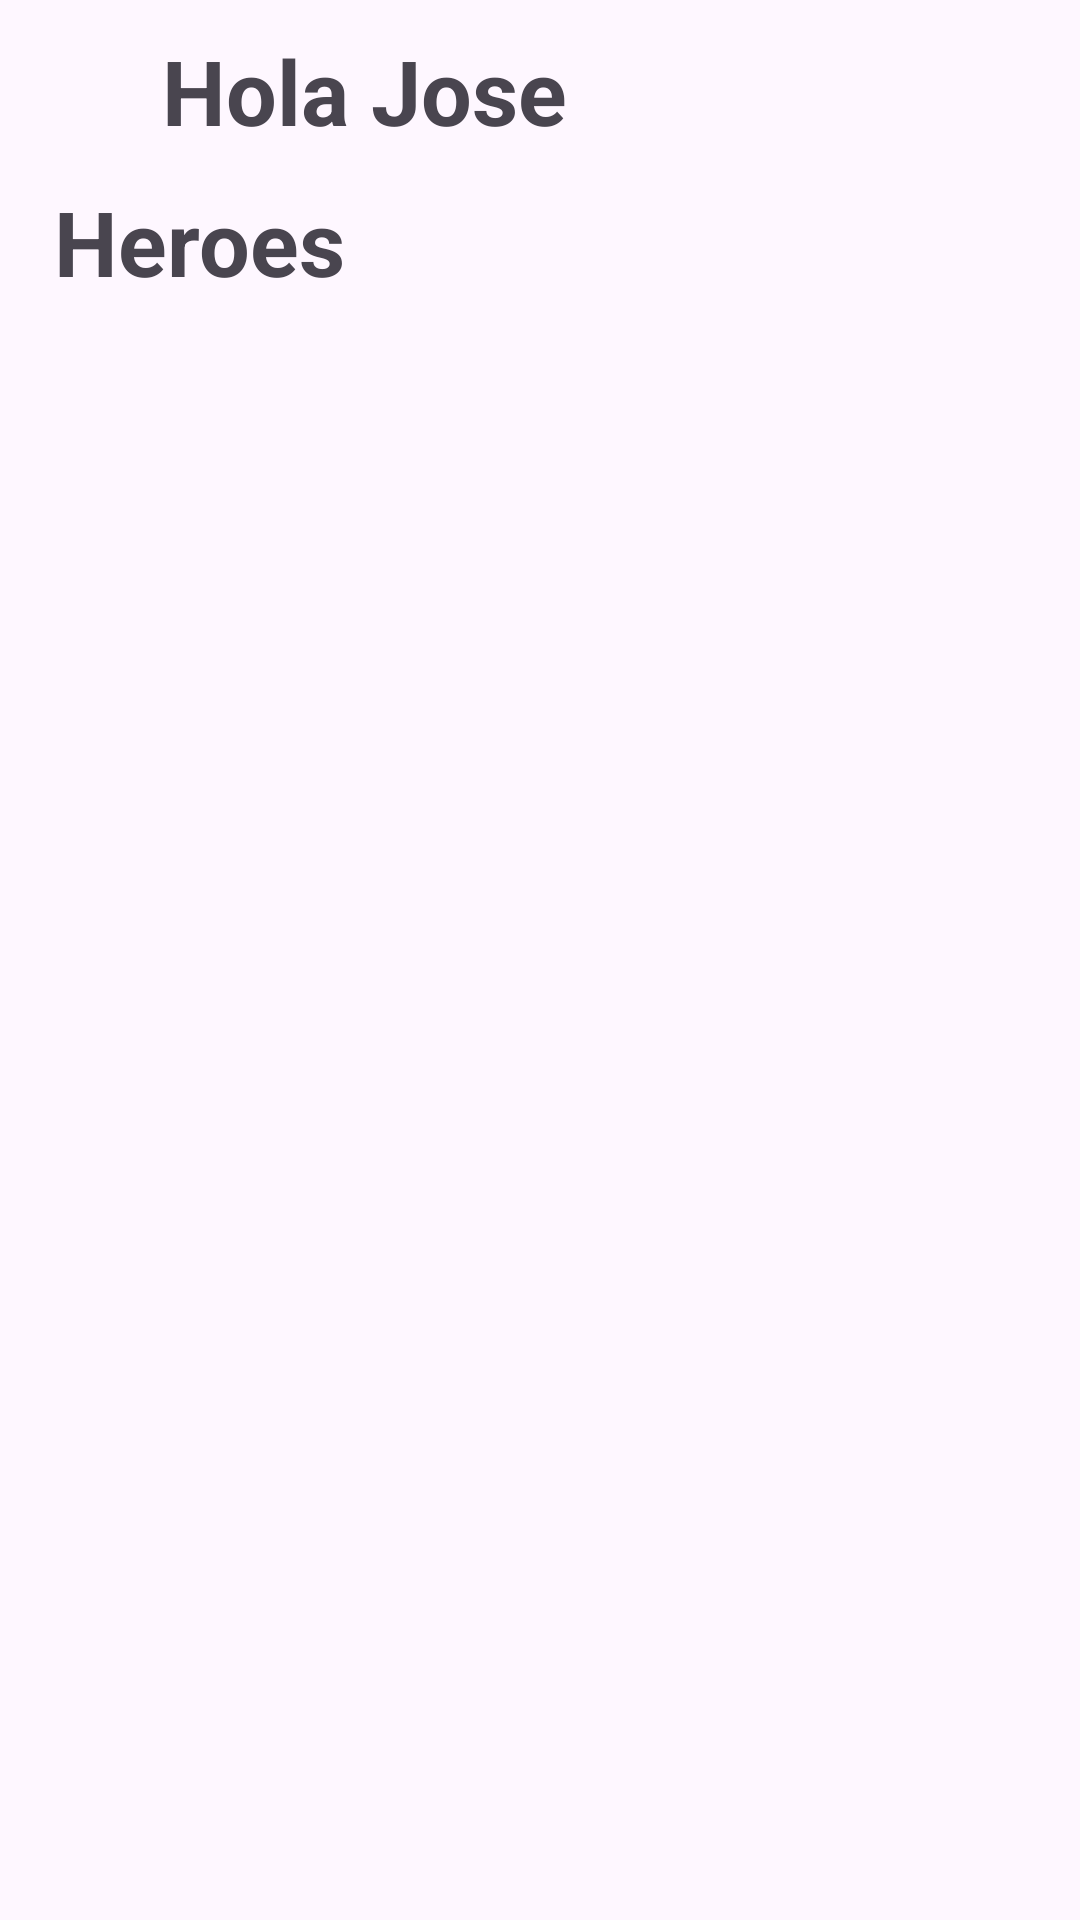

Write the Android layout XML for this screen, with the resource values it uses.
<!-- AndroidManifest.xml: application theme Theme.HeroesApp -->
<!-- res/layout/activity_heroes.xml -->
<?xml version="1.0" encoding="utf-8"?>
<ScrollView xmlns:android="http://schemas.android.com/apk/res/android"
    xmlns:app="http://schemas.android.com/apk/res-auto"
    xmlns:tools="http://schemas.android.com/tools"
    android:layout_width="match_parent"
    android:layout_height="match_parent"
    tools:context=".ui.PublisherActivity">

    <androidx.constraintlayout.widget.ConstraintLayout
        android:layout_width="match_parent"
        android:layout_height="wrap_content"
        >

        <androidx.constraintlayout.widget.Guideline
            android:id="@+id/guidev1"
            android:layout_width="wrap_content"
            android:layout_height="wrap_content"
            android:orientation="vertical"
            app:layout_constraintGuide_percent="0.05"
            />
        <androidx.constraintlayout.widget.Guideline
            android:id="@+id/guidev2"
            android:layout_width="wrap_content"
            android:layout_height="wrap_content"
            android:orientation="vertical"
            app:layout_constraintGuide_percent="0.95"
            />
        <LinearLayout
            android:layout_marginTop="10dp"
            android:id="@+id/header"
            android:layout_width="0dp"
            android:layout_height="wrap_content"
            app:layout_constraintStart_toEndOf="@id/guidev1"
            app:layout_constraintEnd_toStartOf="@id/guidev2"
            app:layout_constraintTop_toTopOf="parent"
            app:layout_constraintBottom_toTopOf="@id/heroes_title"
            android:gravity="center_vertical"
            >

            <ImageView
                android:layout_width="36dp"
                android:layout_height="36dp"
                android:src="@drawable/baseline_account_circle_24"
                app:tint="@color/cyan"
                />
            <TextView
                android:layout_width="wrap_content"
                android:layout_height="wrap_content"
                android:text="@string/welcome_user"
                android:textSize="30sp"
                android:textStyle="bold"
                />
            <Space
                android:layout_width="0dp"
                android:layout_height="wrap_content"
                android:layout_weight="1"
                />
            <ImageView
                android:layout_width="24dp"
                android:layout_height="24dp"
                android:src="@drawable/baseline_calendar_view_day_24"
                app:tint="@color/cyan"
                />

        </LinearLayout>


        <TextView
            android:layout_marginTop="10dp"
            android:id="@+id/heroes_title"
            android:layout_width="0dp"
            android:layout_height="wrap_content"
            android:text="@string/heroes"
            app:layout_constraintStart_toEndOf="@+id/guidev1"
            app:layout_constraintEnd_toStartOf="@id/guidev2"
            app:layout_constraintTop_toBottomOf="@id/header"
            app:layout_constraintBottom_toTopOf="@id/heroes_recycleview"
            android:textStyle="bold"
            android:textSize="30sp"
            />

        <androidx.recyclerview.widget.RecyclerView
            android:id="@+id/heroes_recycleview"
            android:layout_width="0dp"
            android:layout_height="wrap_content"
            app:layout_constraintTop_toBottomOf="@id/heroes_title"
            app:layout_constraintStart_toEndOf="@id/guidev1"
            app:layout_constraintEnd_toStartOf="@id/guidev2"
            app:layout_constraintBottom_toBottomOf="parent"
            />


    </androidx.constraintlayout.widget.ConstraintLayout>

</ScrollView>
<!-- resources referenced by this layout -->
<resources>
  <color name="cyan">#00BCD4</color>
  <string name="heroes">Heroes</string>
  <string name="welcome_user">Hola Jose</string>
  <style name="Theme.HeroesApp" parent="Base.Theme.HeroesApp" />
  <style name="Base.Theme.HeroesApp" parent="Theme.Material3.DayNight.NoActionBar">
          
          
          <item name="colorPrimary">@color/cyan</item>
      </style>
</resources>
